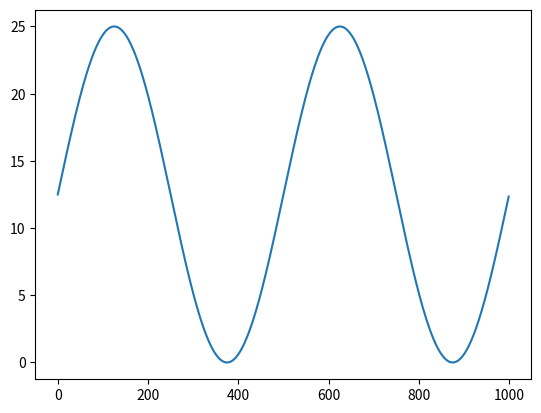
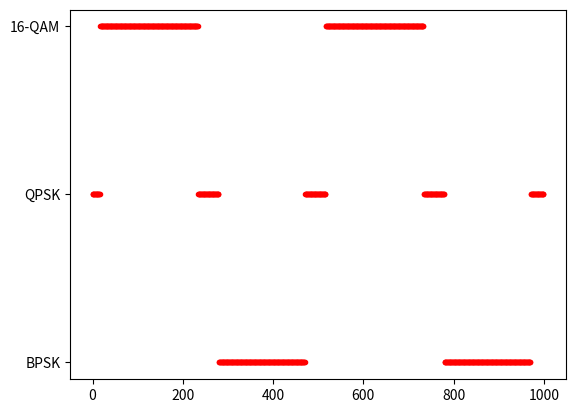
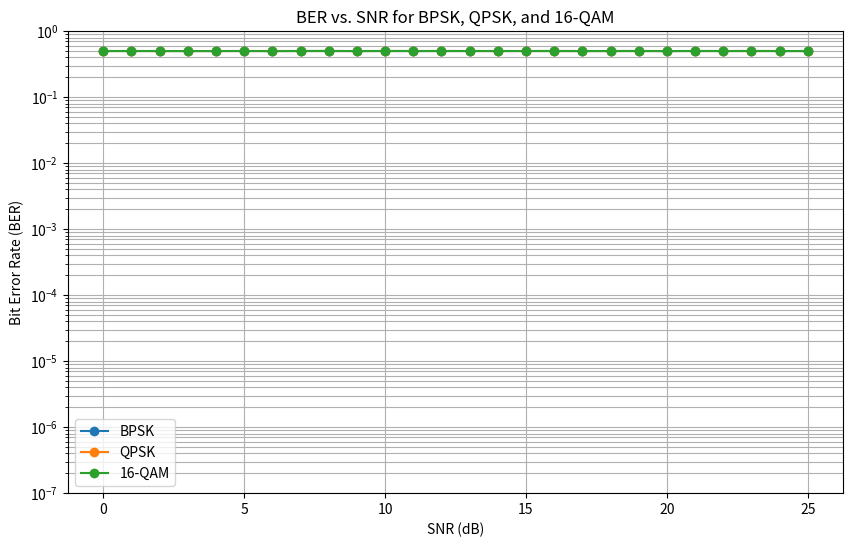
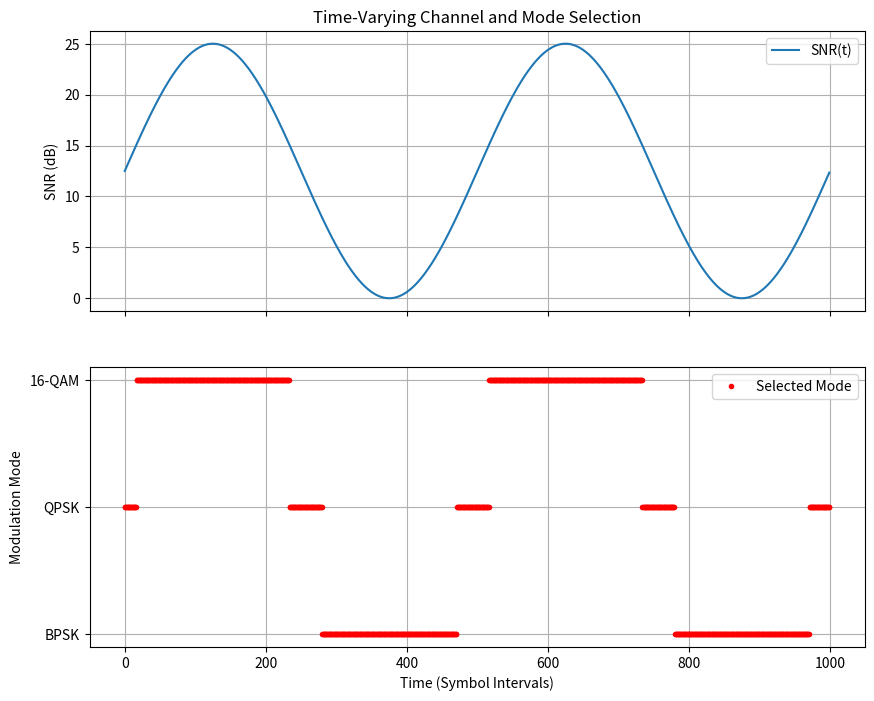
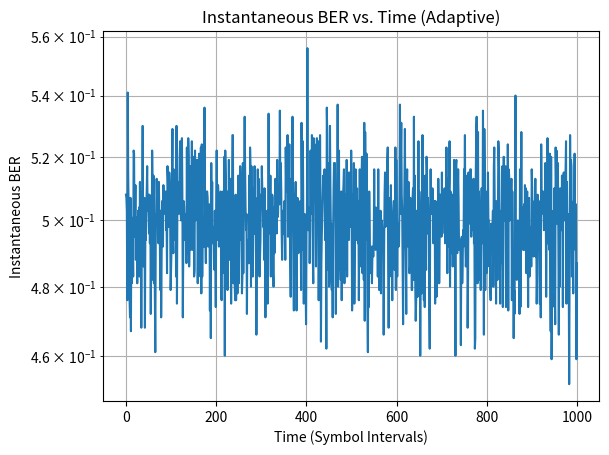
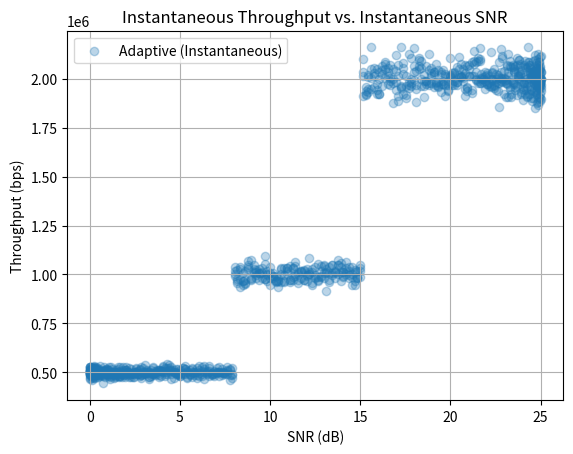

These charts were generated, in order, by the following Python code:
import numpy as np
import matplotlib.pyplot as plt
import pandas as pd

# --- Constants and Specifications ---
SNR_DB_MIN = 0
SNR_DB_MAX = 25
SNR_DB_RANGE = np.arange(SNR_DB_MIN, SNR_DB_MAX + 1)
NUM_BITS = int(1e6)  # Number of bits for BER simulation
R_NOMINAL = 1e6      # 1 Mbps
MODULATIONS = {
    'BPSK': {'M': 2, 'k': 1}, # k = log2(M)
    'QPSK': {'M': 4, 'k': 2},
    '16-QAM': {'M': 16, 'k': 4}
}

# ==================================================================
# --- PART A: BER Simulation Functions ---
# ==================================================================

def generate_bits(n):
    """Generates 'n' random bits (0s and 1s)."""
    return np.random.randint(0, 2, n)

def map_bits_to_symbols(bits, mod_name):
    """
    Maps a bit stream to complex constellation symbols.
    You need to implement the mapping logic for BPSK, QPSK, and 16-QAM.
    Ensure you normalize symbol power to an average of 1.
    """
    k = MODULATIONS[mod_name]['k']
    # 1. Reshape bits into groups of k
    # 2. Map each group to a complex symbol (e.g., QPSK: 00 -> (-1-1j)/sqrt(2))
    # 3. Return the array of complex symbols
    
    # --- YOUR MAPPING LOGIC HERE ---
    
    # Placeholder:
    num_symbols = len(bits) // k
    symbols = np.zeros(num_symbols, dtype=complex)
    return symbols

def add_awgn(symbols, snr_db):
    """
    Adds Additive White Gaussian Noise (AWGN) to symbols.
    The amount of noise depends on the SNR.
    """
    # 1. Convert SNR (dB) to linear scale: snr_linear = 10**(snr_db / 10)
    # 2. Signal power is 1 (due to normalization in mapping)
    # 3. Noise variance = 1 / snr_linear
    # 4. Generate complex noise:
    #    noise = np.sqrt(noise_variance / 2) * (np.random.randn(len(symbols)) + 1j * np.random.randn(len(symbols)))
    # 5. Return symbols + noise
    
    # --- YOUR NOISE LOGIC HERE ---
    
    # Placeholder:
    return symbols

def demapp_symbols_to_bits(noisy_symbols, mod_name):
    """
    Demaps noisy symbols back to bits using minimum distance (hard decision).
    """
    # 1. For each noisy symbol, find the *closest* ideal constellation point.
    # 2. Map that ideal point back to its corresponding 'k' bits.
    # 3. Return the stream of demodulated bits.
    
    # --- YOUR DEMAPPING LOGIC HERE ---
    
    # Placeholder:
    k = MODULATIONS[mod_name]['k']
    num_bits = len(noisy_symbols) * k
    bits_out = np.zeros(num_bits, dtype=int)
    return bits_out

def calculate_ber(bits_in, bits_out):
    """Counts errors and calculates the Bit Error Rate (BER)."""
    errors = np.sum(bits_in != bits_out)
    return errors / len(bits_in)

def run_ber_simulation():
    """Main loop for Part A."""
    print("Running Part A: BER Simulation...")
    ber_results = {mod: [] for mod in MODULATIONS}

    for mod_name in MODULATIONS:
        k = MODULATIONS[mod_name]['k']
        # Ensure number of bits is a multiple of k
        bits_to_send = (NUM_BITS // k) * k
        
        for snr_db in SNR_DB_RANGE:
            # 1. Generate bits
            tx_bits = generate_bits(bits_to_send)
            
            # 2. Map to symbols
            tx_symbols = map_bits_to_symbols(tx_bits, mod_name)
            
            # 3. Add noise
            rx_symbols = add_awgn(tx_symbols, snr_db)
            
            # 4. Demap to bits
            rx_bits = demapp_symbols_to_bits(rx_symbols, mod_name)
            
            # 5. Count errors
            ber = calculate_ber(tx_bits, rx_bits)
            ber_results[mod_name].append(ber)
            print(f"  {mod_name} @ {snr_db} dB, BER: {ber:.2e}")

    # Plotting
    plt.figure(figsize=(10, 6))
    for mod_name in MODULATIONS:
        plt.plot(SNR_DB_RANGE, ber_results[mod_name], 'o-', label=mod_name)
    
    plt.title('BER vs. SNR for BPSK, QPSK, and 16-QAM')
    plt.xlabel('SNR (dB)')
    plt.ylabel('Bit Error Rate (BER)')
    plt.yscale('log')
    plt.grid(True, which='both')
    plt.legend()
    plt.ylim(1e-7, 1.0) # Adjust as needed
    plt.savefig('ber_vs_snr.png')
    print("Saved ber_vs_snr.png")
    return ber_results

# ==================================================================
# --- PART B: Adaptive Modulation Controller ---
# ==================================================================

def get_time_varying_snr(num_intervals=1000):
    """Creates a time-varying SNR profile."""
    time = np.arange(num_intervals)
    # Example: A sine wave varying between 0 and 25 dB
    snr_t = 12.5 + 12.5 * np.sin(2 * np.pi * time / (num_intervals / 2))
    return time, snr_t

def adaptive_controller(snr):
    """
    Selects modulation based on SNR and predefined thresholds.
    *** YOU MUST CHOOSE THESE THRESHOLDS ***
    """
    # 1. Choose thresholds based on your ber_vs_snr.png plot
    #    (e.g., where BER drops below 1e-3 or 1e-5)
    THRESH_BPSK_TO_QPSK = 8   # EXAMPLE VALUE - CHANGE THIS
    THRESH_QPSK_TO_16QAM = 15 # EXAMPLE VALUE - CHANGE THIS
    
    if snr < THRESH_BPSK_TO_QPSK:
        return 'BPSK'
    elif snr < THRESH_QPSK_TO_16QAM:
        return 'QPSK'
    else:
        return '16-QAM'

def run_controller_simulation(time, snr_t):
    """Main logic for Part B."""
    print("Running Part B: Controller Simulation...")
    selected_mode_t = [adaptive_controller(snr) for snr in snr_t]
    
    # Plotting
    fig, (ax1, ax2) = plt.subplots(2, 1, sharex=True, figsize=(10, 8))
    
    # Plot (a) SNR vs time
    ax1.plot(time, snr_t, label='SNR(t)')
    ax1.set_ylabel('SNR (dB)')
    ax1.set_title('Time-Varying Channel and Mode Selection')
    ax1.grid(True)
    ax1.legend()
    # Save individual plot
    fig_snr, ax_snr = plt.subplots()
    ax_snr.plot(time, snr_t)
    fig_snr.savefig('snr_vs_time.png')
    plt.close(fig_snr)
    
    # Plot (b) Selected mode vs time
    # Convert modes to numeric values for plotting
    mode_map = {'BPSK': 1, 'QPSK': 2, '16-QAM': 3}
    numeric_mode_t = [mode_map[mode] for mode in selected_mode_t]
    
    ax2.plot(time, numeric_mode_t, 'r.', label='Selected Mode')
    ax2.set_xlabel('Time (Symbol Intervals)')
    ax2.set_ylabel('Modulation Mode')
    ax2.set_yticks([1, 2, 3])
    ax2.set_yticklabels(['BPSK', 'QPSK', '16-QAM'])
    ax2.grid(True)
    ax2.legend()
    
    # Save individual plot
    fig_mode, ax_mode = plt.subplots()
    ax_mode.plot(time, numeric_mode_t, 'r.')
    ax_mode.set_yticks([1, 2, 3])
    ax_mode.set_yticklabels(['BPSK', 'QPSK', '16-QAM'])
    fig_mode.savefig('mode_vs_time.png')
    plt.close(fig_mode)

    print("Saved snr_vs_time.png and mode_vs_time.png")
    return selected_mode_t

# ==================================================================
# --- PART C: Performance Evaluation ---
# ==================================================================

def calculate_throughput(mod_name, ber):
    """Calculates effective throughput using the given formula."""
    k = MODULATIONS[mod_name]['k']
    # Throughput = R_nominal * log2(M) * (1 - BER)
    throughput = R_NOMINAL * k * (1.0 - ber)
    return throughput

def run_time_series_simulation(snr_t, selected_mode_t, BITS_PER_INTERVAL=1000):
    """Runs the full adaptive simulation over time."""
    print("Running Part C: Time-Series Performance Evaluation...")
    instantaneous_ber_t = []
    instantaneous_throughput_t = []
    
    total_bits_tx = 0
    total_bits_err = 0
    
    for i in range(len(snr_t)):
        current_snr = snr_t[i]
        current_mode = selected_mode_t[i]
        k = MODULATIONS[current_mode]['k']
        
        # Ensure bits_per_interval is multiple of k
        bits_to_send_interval = (BITS_PER_INTERVAL // k) * k
        if bits_to_send_interval == 0: bits_to_send_interval = k
        
        # 1. Run the sim chain for this *single* interval
        tx_bits = generate_bits(bits_to_send_interval)
        tx_symbols = map_bits_to_symbols(tx_bits, current_mode)
        rx_symbols = add_awgn(tx_symbols, current_snr)
        rx_bits = demapp_symbols_to_bits(rx_symbols, current_mode)
        
        # 2. Calculate instantaneous BER
        errors = np.sum(tx_bits != rx_bits)
        ber = errors / bits_to_send_interval
        instantaneous_ber_t.append(ber)
        
        # 3. Calculate instantaneous throughput
        throughput = calculate_throughput(current_mode, ber)
        instantaneous_throughput_t.append(throughput)
        
        # 4. Track totals for average
        total_bits_tx += bits_to_send_interval
        total_bits_err += errors

    # --- Calculate Averages ---
    avg_ber_adaptive = total_bits_err / total_bits_tx
    avg_throughput_adaptive = np.mean(instantaneous_throughput_t)
    
    print(f"Adaptive Scheme: Avg BER = {avg_ber_adaptive:.2e}, Avg Throughput = {avg_throughput_adaptive/1e6:.2f} Mbps")
    
    # --- Plot BER vs Time ---
    plt.figure()
    plt.plot(time, instantaneous_ber_t)
    plt.title('Instantaneous BER vs. Time (Adaptive)')
    plt.xlabel('Time (Symbol Intervals)')
    plt.ylabel('Instantaneous BER')
    plt.yscale('log')
    plt.grid(True, which='both')
    plt.savefig('ber_vs_time.png')
    print("Saved ber_vs_time.png")
    
    # --- Data for Summary Table ---
    # YOU NEED TO RE-RUN THE SIMULATION for fixed modes
    # This involves looping through snr_t 3 times (once for each fixed mode)
    # and calculating the average BER and throughput for each.
    
    # --- (IMPLEMENT FIXED SCHEME SIMULATIONS HERE) ---
    # avg_ber_fixed_bpsk, avg_tp_fixed_bpsk = ...
    # avg_ber_fixed_qpsk, avg_tp_fixed_qpsk = ...
    # avg_ber_fixed_16qam, avg_tp_fixed_16qam = ...
    
    summary_data = {
        'Scheme': ['Fixed BPSK', 'Fixed QPSK', 'Fixed 16-QAM', 'Adaptive'],
        'Average BER': [np.nan, np.nan, np.nan, avg_ber_adaptive],
        'Average Throughput (Mbps)': [np.nan, np.nan, np.nan, avg_throughput_adaptive / 1e6]
    }
    df = pd.DataFrame(summary_data)
    df.to_csv('summary_table.csv', index=False)
    print("Saved summary_table.csv (you must fill in 'nan' values)")
    
    # --- Throughput vs. SNR Plot ---
    # The prompt asks for "Throughput vs *average* SNR".
    # This is an advanced plot that requires running this *entire* Part C
    # simulation multiple times for different *average* SNRs.
    # A simpler, valid plot is "Instantaneous Throughput vs. Instantaneous SNR".
    
    plt.figure()
    plt.scatter(snr_t, instantaneous_throughput_t, alpha=0.3, label='Adaptive (Instantaneous)')
    plt.title('Instantaneous Throughput vs. Instantaneous SNR')
    plt.xlabel('SNR (dB)')
    plt.ylabel('Throughput (bps)')
    plt.grid(True)
    plt.legend()
    # This is a substitute for the requested 'throughput_vs_snr.png'
    plt.savefig('throughput_vs_snr_instantaneous.png')
    print("Saved 'throughput_vs_snr_instantaneous.png' as an example plot.")
    

# ==================================================================
# --- Main Execution ---
# ==================================================================
if __name__ == "__main__":
    # Part A
    ber_data = run_ber_simulation()
    
    # Part B
    time, snr_t = get_time_varying_snr()
    selected_mode_t = run_controller_simulation(time, snr_t)
    
    # Part C
    run_time_series_simulation(snr_t, selected_mode_t)
    
    print("\nSimulation complete. Check for generated .png and .csv files.")
